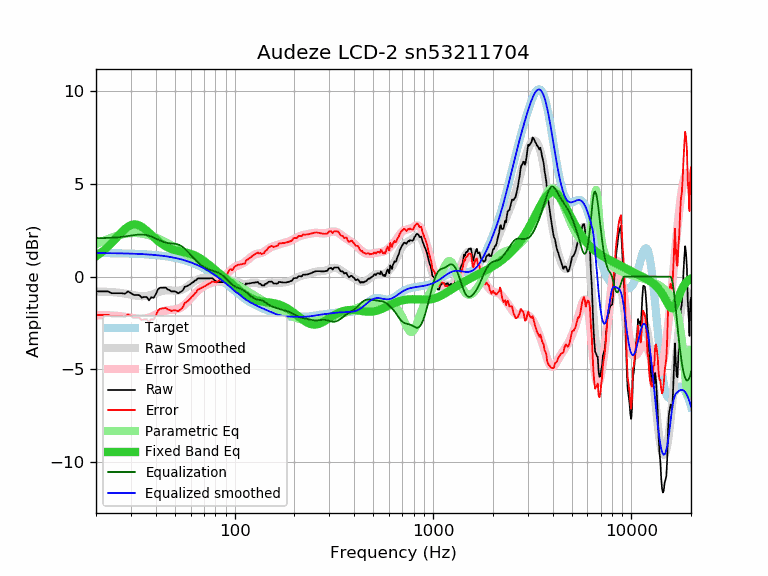

Data behind this chart, as committed beside it:
frequency, raw, error, smoothed, error_smoothed, equalization, parametric_eq, equalized_raw, equalized_smoothed, target
20, -0.80, -2.07, -0.80, -2.08, 2.08, 1.09, 1.28, 1.27, 1.27
21, -0.80, -2.07, -0.81, -2.08, 2.08, 1.25, 1.28, 1.27, 1.27
22, -0.80, -2.06, -0.81, -2.08, 2.08, 1.43, 1.29, 1.27, 1.27
23, -0.80, -2.06, -0.82, -2.09, 2.09, 1.62, 1.29, 1.27, 1.27
24, -0.90, -2.16, -0.83, -2.10, 2.10, 1.82, 1.20, 1.26, 1.26
25, -0.90, -2.16, -0.85, -2.11, 2.11, 2.02, 1.21, 1.26, 1.26
26, -0.90, -2.15, -0.87, -2.12, 2.12, 2.22, 1.23, 1.26, 1.26
27, -0.90, -2.15, -0.89, -2.14, 2.14, 2.41, 1.25, 1.25, 1.25
28, -0.93, -2.18, -0.92, -2.17, 2.17, 2.57, 1.24, 1.25, 1.25
29, -0.80, -2.04, -0.95, -2.19, 2.19, 2.69, 1.40, 1.25, 1.25
30, -0.90, -2.14, -0.98, -2.22, 2.22, 2.78, 1.32, 1.24, 1.24
31, -0.99, -2.22, -1.00, -2.24, 2.24, 2.81, 1.25, 1.24, 1.24
32, -1.00, -2.23, -1.03, -2.26, 2.26, 2.81, 1.26, 1.23, 1.23
33, -1.00, -2.22, -1.05, -2.27, 2.27, 2.76, 1.27, 1.22, 1.22
34, -1.14, -2.35, -1.06, -2.27, 2.27, 2.69, 1.14, 1.22, 1.22
35, -1.10, -2.30, -1.05, -2.26, 2.26, 2.59, 1.17, 1.21, 1.21
36, -1.10, -2.30, -1.04, -2.24, 2.24, 2.48, 1.15, 1.20, 1.20
37, -1.29, -2.48, -1.02, -2.21, 2.21, 2.36, 0.92, 1.19, 1.19
38, -1.11, -2.29, -0.98, -2.17, 2.17, 2.25, 1.06, 1.18, 1.18
39, -1.15, -2.32, -0.94, -2.11, 2.11, 2.13, 0.97, 1.17, 1.17
40, -0.96, -2.12, -0.90, -2.06, 2.06, 2.03, 1.10, 1.16, 1.16
41, -0.70, -1.85, -0.85, -2.00, 2.00, 1.93, 1.31, 1.15, 1.15
42, -0.60, -1.73, -0.81, -1.95, 1.95, 1.84, 1.35, 1.14, 1.14
43, -0.60, -1.72, -0.78, -1.90, 1.90, 1.76, 1.31, 1.12, 1.12
44, -0.60, -1.71, -0.75, -1.86, 1.86, 1.69, 1.27, 1.11, 1.11
45, -0.60, -1.69, -0.74, -1.83, 1.83, 1.63, 1.24, 1.10, 1.10
46, -0.70, -1.78, -0.73, -1.81, 1.81, 1.58, 1.12, 1.08, 1.08
47, -0.73, -1.79, -0.74, -1.80, 1.80, 1.53, 1.07, 1.06, 1.06
48, -0.81, -1.85, -0.74, -1.79, 1.79, 1.49, 0.99, 1.05, 1.05
49, -0.80, -1.83, -0.75, -1.78, 1.78, 1.46, 0.99, 1.03, 1.03
50, -0.80, -1.81, -0.76, -1.77, 1.77, 1.43, 0.98, 1.01, 1.01
51, -0.85, -1.84, -0.76, -1.75, 1.75, 1.41, 0.91, 0.99, 0.99
52, -0.90, -1.87, -0.76, -1.73, 1.73, 1.39, 0.83, 0.97, 0.97
53, -0.85, -1.79, -0.74, -1.69, 1.69, 1.37, 0.84, 0.95, 0.95
54, -0.80, -1.72, -0.72, -1.64, 1.64, 1.35, 0.85, 0.93, 0.93
55, -0.72, -1.62, -0.68, -1.58, 1.58, 1.33, 0.87, 0.90, 0.90
56, -0.55, -1.42, -0.63, -1.51, 1.51, 1.31, 0.96, 0.88, 0.88
57, -0.53, -1.38, -0.58, -1.43, 1.43, 1.30, 0.91, 0.85, 0.85
58, -0.50, -1.32, -0.52, -1.35, 1.35, 1.28, 0.85, 0.83, 0.83
59, -0.45, -1.25, -0.46, -1.26, 1.26, 1.25, 0.81, 0.80, 0.80
60, -0.40, -1.17, -0.40, -1.17, 1.17, 1.23, 0.77, 0.77, 0.77
61, -0.33, -1.07, -0.34, -1.08, 1.08, 1.20, 0.76, 0.74, 0.74
62, -0.30, -1.01, -0.29, -1.00, 1.00, 1.17, 0.70, 0.71, 0.71
63, -0.22, -0.90, -0.24, -0.92, 0.92, 1.14, 0.70, 0.68, 0.68
64, -0.20, -0.85, -0.20, -0.85, 0.85, 1.10, 0.65, 0.65, 0.65
65, -0.10, -0.71, -0.16, -0.78, 0.78, 1.07, 0.68, 0.62, 0.62
66, -0.10, -0.68, -0.13, -0.72, 0.72, 1.03, 0.62, 0.59, 0.59
67, -0.10, -0.65, -0.11, -0.66, 0.66, 0.98, 0.56, 0.55, 0.55
68, -0.10, -0.61, -0.09, -0.61, 0.61, 0.94, 0.51, 0.52, 0.52
69, -0.10, -0.58, -0.08, -0.56, 0.56, 0.89, 0.47, 0.48, 0.48
70, -0.10, -0.54, -0.07, -0.52, 0.52, 0.84, 0.42, 0.45, 0.45
71, -0.10, -0.51, -0.07, -0.48, 0.48, 0.80, 0.39, 0.41, 0.41
72, -0.10, -0.47, -0.08, -0.45, 0.45, 0.75, 0.35, 0.37, 0.37
73, -0.10, -0.43, -0.08, -0.42, 0.42, 0.70, 0.32, 0.33, 0.33
74, -0.10, -0.39, -0.10, -0.39, 0.39, 0.65, 0.30, 0.30, 0.30
75, -0.10, -0.35, -0.11, -0.37, 0.37, 0.60, 0.27, 0.26, 0.26
76, -0.10, -0.31, -0.13, -0.35, 0.35, 0.55, 0.25, 0.22, 0.22
77, -0.09, -0.26, -0.15, -0.33, 0.33, 0.50, 0.24, 0.18, 0.18
78, -0.13, -0.26, -0.17, -0.31, 0.31, 0.45, 0.18, 0.14, 0.14
79, -0.20, -0.29, -0.19, -0.29, 0.29, 0.40, 0.09, 0.10, 0.10
... 553 more rows
